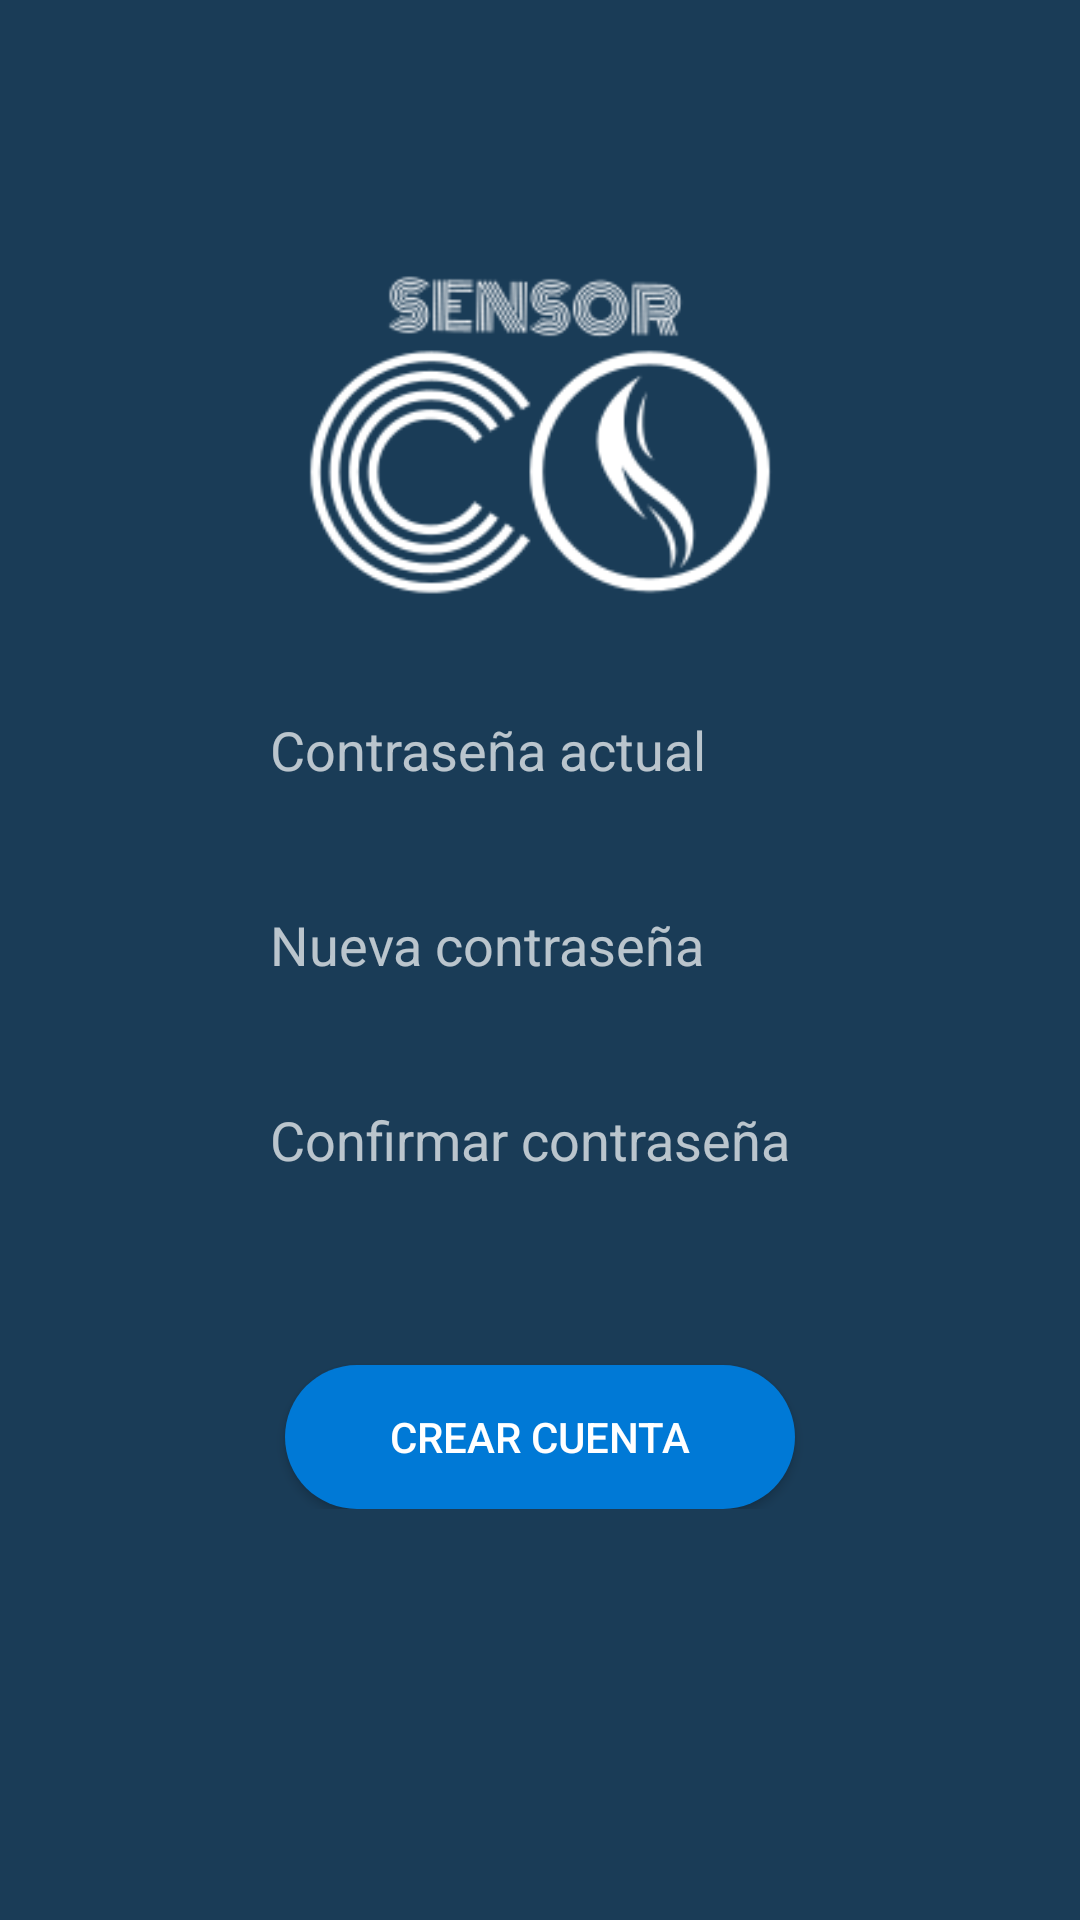

Produce the Android XML layout that renders to this screen, including the resource entries it uses.
<!-- AndroidManifest.xml: application theme Theme.AppCompat.NoActionBar -->
<!-- res/layout/change_password.xml -->
<?xml version="1.0" encoding="utf-8"?>
<RelativeLayout xmlns:android="http://schemas.android.com/apk/res/android"
    xmlns:app="http://schemas.android.com/apk/res-auto"
    xmlns:tools="http://schemas.android.com/tools"
    android:layout_width="match_parent"
    android:layout_height="match_parent"
    tools:context=".MainActivity"
    android:background="@color/colorBackground">

    <ImageView
        android:layout_width="170dp"
        android:layout_height="170dp"
        android:src="@drawable/logo"
        android:layout_centerHorizontal="true"
        android:layout_marginTop="60dp"
        />


    <LinearLayout
        android:layout_width="match_parent"
        android:layout_height="wrap_content"
        android:gravity="center_horizontal"
        android:orientation="vertical"
        android:layout_marginTop="230dp">

        <EditText
            android:id="@+id/inputCorreo"
            android:layout_width="200dp"
            android:layout_height="40dp"
            android:background="@drawable/inputtext"
            android:hint="Contraseña actual"
            android:paddingLeft="10dp"
            />

        <EditText
            android:layout_marginTop="25dp"
            android:id="@+id/inputPassword"
            android:layout_width="200dp"
            android:layout_height="40dp"
            android:background="@drawable/inputtext"
            android:hint="Nueva contraseña"
            android:paddingLeft="10dp"
            />

        <EditText
            android:layout_marginTop="25dp"
            android:id="@+id/inputConfPassword"
            android:layout_width="200dp"
            android:layout_height="40dp"
            android:background="@drawable/inputtext"
            android:hint="@string/confPassword"
            android:paddingLeft="10dp"
            />

        <Button
            android:layout_marginTop="55dp"
            android:layout_width="170dp"
            android:layout_height="wrap_content"
            android:background="@drawable/button1"
            android:text="Crear Cuenta"
            android:textColor="@color/colorTextPrimary"
            />




    </LinearLayout>

</RelativeLayout>
<!-- resources referenced by this layout -->
<resources>
  <color name="colorBackground">#1A3C57</color>
  <color name="colorTextPrimary">#FFFFFF</color>
  <!-- drawable button1 (drawable) -->
  <?xml version="1.0" encoding="utf-8"?>
  <shape xmlns:android="http://schemas.android.com/apk/res/android"
      android:shape="rectangle">
      <solid android:color="@color/colorLightBlue"/>
      <corners android:radius="50dp"/>
  </shape>
  <!-- drawable logo: png bitmap (drawable, 14438 bytes) -->
  <string name="confPassword">Confirmar contraseña</string>
  <color name="colorLightBlue">#0079D6</color>
</resources>
